Run: headless pygame with SDL's dummy video driver; simulated clock (each Clock.tick advances the game by its frame time, no real sleeping); random seed 0; keys injected as events and as key.get_pressed() state; no mouse input.
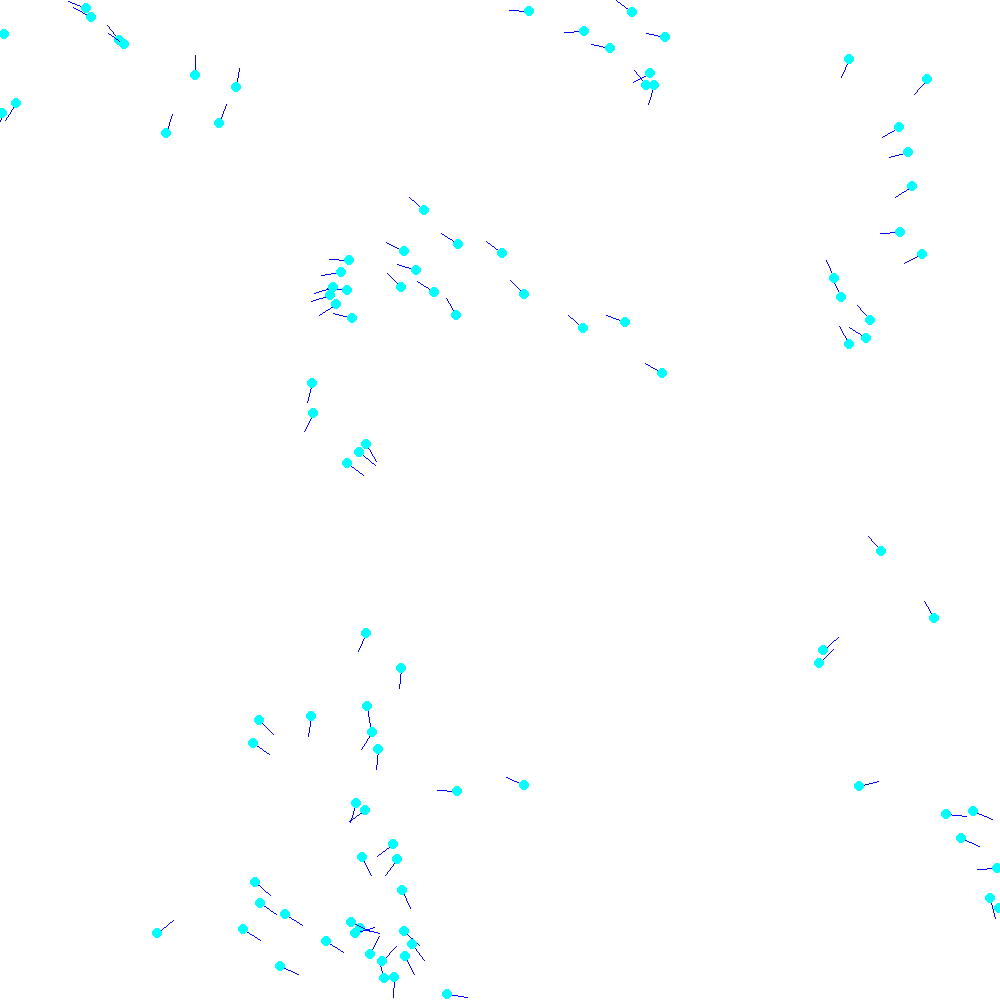
Frame 1 of 4 · flips 1–60 · no input
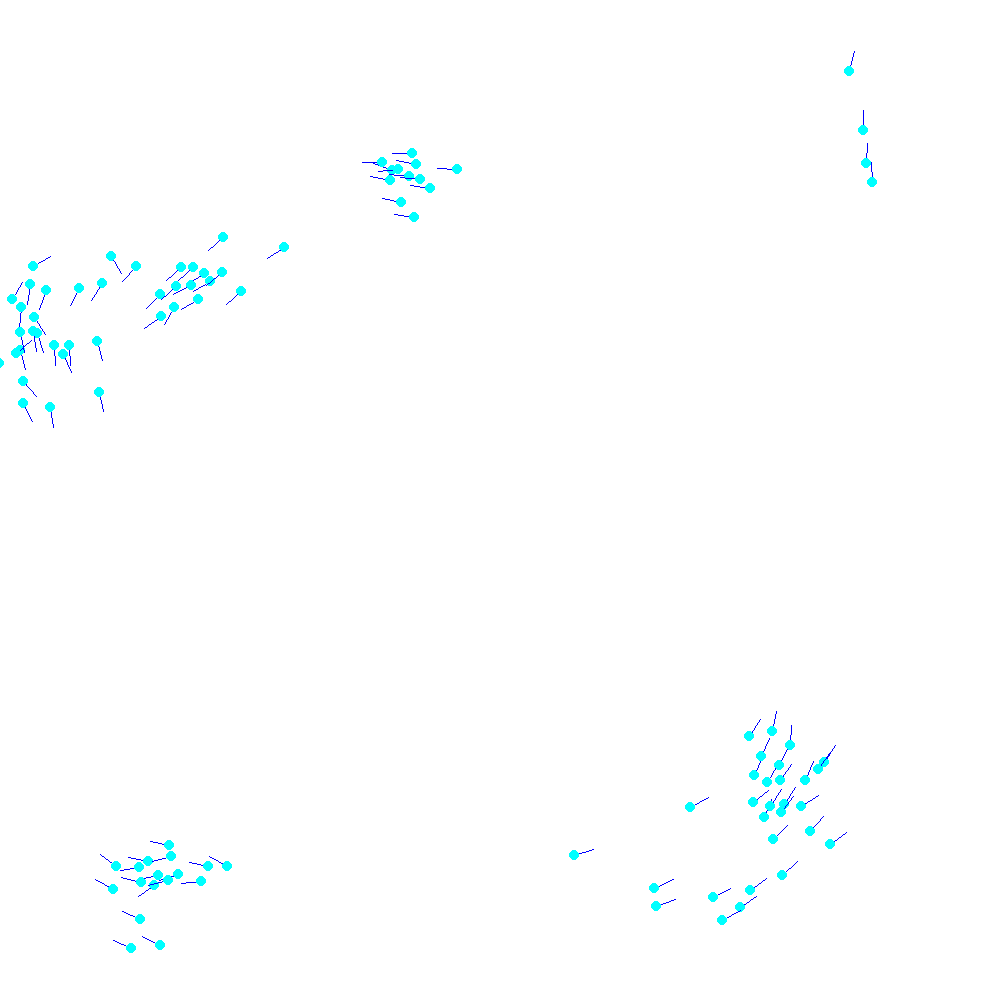
Frame 2 of 4 · flips 61–180 · tapped SPACE, RETURN · held RIGHT (→), D
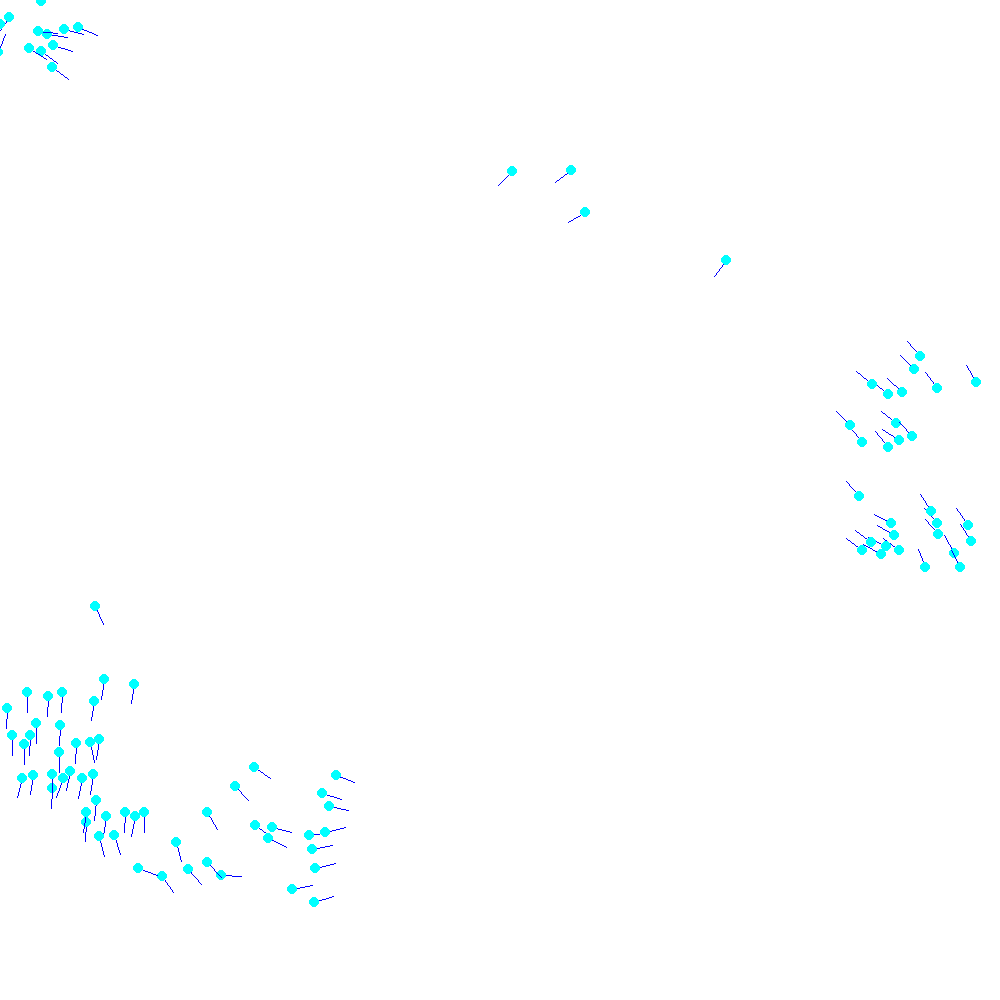
Frame 3 of 4 · flips 181–300 · held DOWN (↓), S
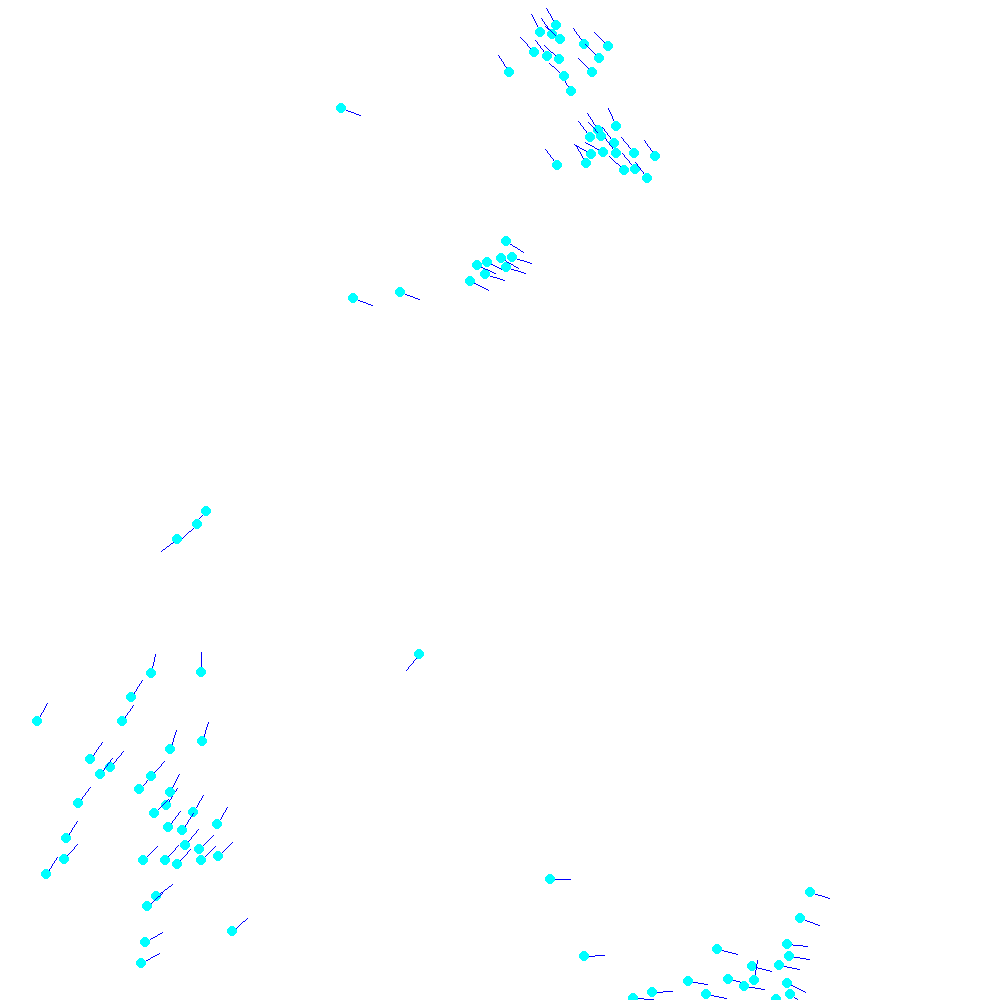
Frame 4 of 4 · flips 301–420 · held LEFT (←), A, UP (↑), W

The pygame program that drew these frames:

import math
import random
import pygame

class Boid:
    def __init__(self,velocity):
        self.position = (random.randint(0,1000),random.randint(0,1000))
        self.angle = random.randint(0,359)
        self.velocity = velocity

    def update(self,position,angle):
        self.position = position
        self.angle = angle

class System:
    def __init__(self,boidOps,amount=10,size=5,length=20,radius=100,collisionRadius=20,tick=15):
        self.amount = amount
        self.size = size
        self.length = length
        self.radius = radius
        self.collisionRadius = collisionRadius
        self.tick = tick
        self.boids = [Boid(**boidOps) for i in range(amount)]

    def distance(self,a,b):
        return (((a.position[0] - b.position[0]) ** 2) + ((a.position[1] - b.position[1]) ** 2)) ** 0.5

    def updateBoids(self):
        avoidFactor = 0.2
        centerFactor = 0.005
        alignFactor = 0.05

        for boid in self.boids:
            avoidX = 0
            avoidY = 0
            avgX = boid.position[0]
            avgY = boid.position[1]
            avoid = 0
            center = 0
            alignCos = 0
            alignSin = 0
            count = 0
            avoidCount = 0

            if boid.position[0] > 1000 or boid.position[0] < 0 or boid.position[1] > 1000 or boid.position[1] < 0:
                barrier = 180
            else:
                barrier = 0

            for other in self.boids:
                if (boid != other) and (self.distance(boid,other) < self.radius):
                    count += 1

                    #avoid data
                    if self.distance(boid,other) < self.collisionRadius:
                        avoidCount += 1
                        avoidX += other.position[0]
                        avoidY += other.position[1]

                    #center data
                    avgX += other.position[0]
                    avgY += other.position[1]

                    #align data
                    alignCos += math.cos(math.radians(other.angle))
                    alignSin += math.sin(math.radians(other.angle))

            #avoid calc
            if avoidCount != 0:
                avoidX /= avoidCount
                avoidY /= avoidCount
                avoid = (math.degrees(math.atan2(boid.position[1] - avoidY,boid.position[0] - avoidX)) + 360) % 360
                t1 = avoid - boid.angle
                if t1 > 0:
                    t2 = abs(t1) - 360
                else:
                    t2 = 360 - abs(t1)
                if abs(t1) > abs(t2):
                    avoid = t2
                elif abs(t2) > abs(t1):
                    avoid = t1
                else:
                    avoid = random.choice([t1,t2])
            else:
                avoid = 0

            if count != 0:
                #center calc
                avgX /= (count + 1)
                avgY /= (count + 1)
                center = (math.degrees(math.atan2(avgY - boid.position[1],avgX - boid.position[0])) + 360) % 360
                t1 = center - boid.angle
                if t1 > 0:
                    t2 = abs(t1) - 360
                else:
                    t2 = 360 - abs(t1)
                if abs(t1) > abs(t2):
                    center = t2
                elif abs(t2) > abs(t1):
                    center = t1
                else:
                    center = random.choice([t1,t2])

                #align calc
                alignCos /= count
                alignSin /= count
                align = (math.degrees(math.atan2(alignSin,alignCos)) + 360) % 360
                t1 = align - boid.angle
                if t1 > 0:
                    t2 = abs(t1) - 360
                else:
                    t2 = 360 - abs(t1)
                if abs(t1) > abs(t2):
                    align = t2
                elif abs(t2) > abs(t1):
                    align = t1
                else:
                    align = random.choice([t1,t2])

            #combine and calculate final movement
                newAngle = (boid.angle + barrier + (avoid * avoidFactor) + (center * centerFactor) + (align * alignFactor)) % 360
            else:
                newAngle = boid.angle + barrier
            newPos = (boid.position[0] + (boid.velocity / self.tick * math.cos(math.radians(newAngle))),boid.position[1] + (boid.velocity / self.tick * math.sin(math.radians(newAngle))))
            boid.update(newPos,newAngle)

    def resetBoids(self):
        for boid in self.boids:
            boid.update((random.randint(0,1000),random.randint(0,1000)),random.randint(0,359))

    def normalizeFactors(self,avoid,center,align):
        total = avoid + center + align
        if total != 0:
            fraction = 1.0 / total
        else:
            fraction = 1
        return (avoid / fraction, center / fraction, align / fraction)

class App:
    def __init__(self,boidOps,sysOps,winSize=(500,500)):
        self.running = True
        self.clock = pygame.time.Clock()
        self.tick = sysOps["tick"]
        self.system = System(boidOps,**sysOps)
        pygame.init()
        self.window = pygame.display.set_mode(winSize)
        self.mainloop()

    def mainloop(self):
        while self.running:
            #keyboard processing
            keys = pygame.key.get_pressed()
            if keys[pygame.K_q]:
                pygame.event.post(pygame.event.Event(pygame.QUIT))
            if keys[pygame.K_r]:
                self.system.resetBoids()

            #event processing
            for event in pygame.event.get():
                if event.type == pygame.QUIT:
                    pygame.quit()
                    self.running = False

            if not self.running:
                break

            self.window.fill("white")

            #boid update
            self.system.updateBoids()
            for boid in self.system.boids:
                pygame.draw.line(self.window,(0,0,255),boid.position,((math.cos(math.radians(boid.angle)) * self.system.length) + boid.position[0],(math.sin(math.radians(boid.angle)) * self.system.length) + boid.position[1]))
                pygame.draw.circle(self.window,(0,255,255),boid.position,5)
            pygame.display.flip()
            self.clock.tick(self.tick)

boidOps = {"velocity":250}
sysOps = {"amount":100,"size":5,"length":20,"radius":100,"collisionRadius":10,"tick":60}
appOps = {"winSize":(1000,1000)}

a = App(boidOps,sysOps,**appOps)
